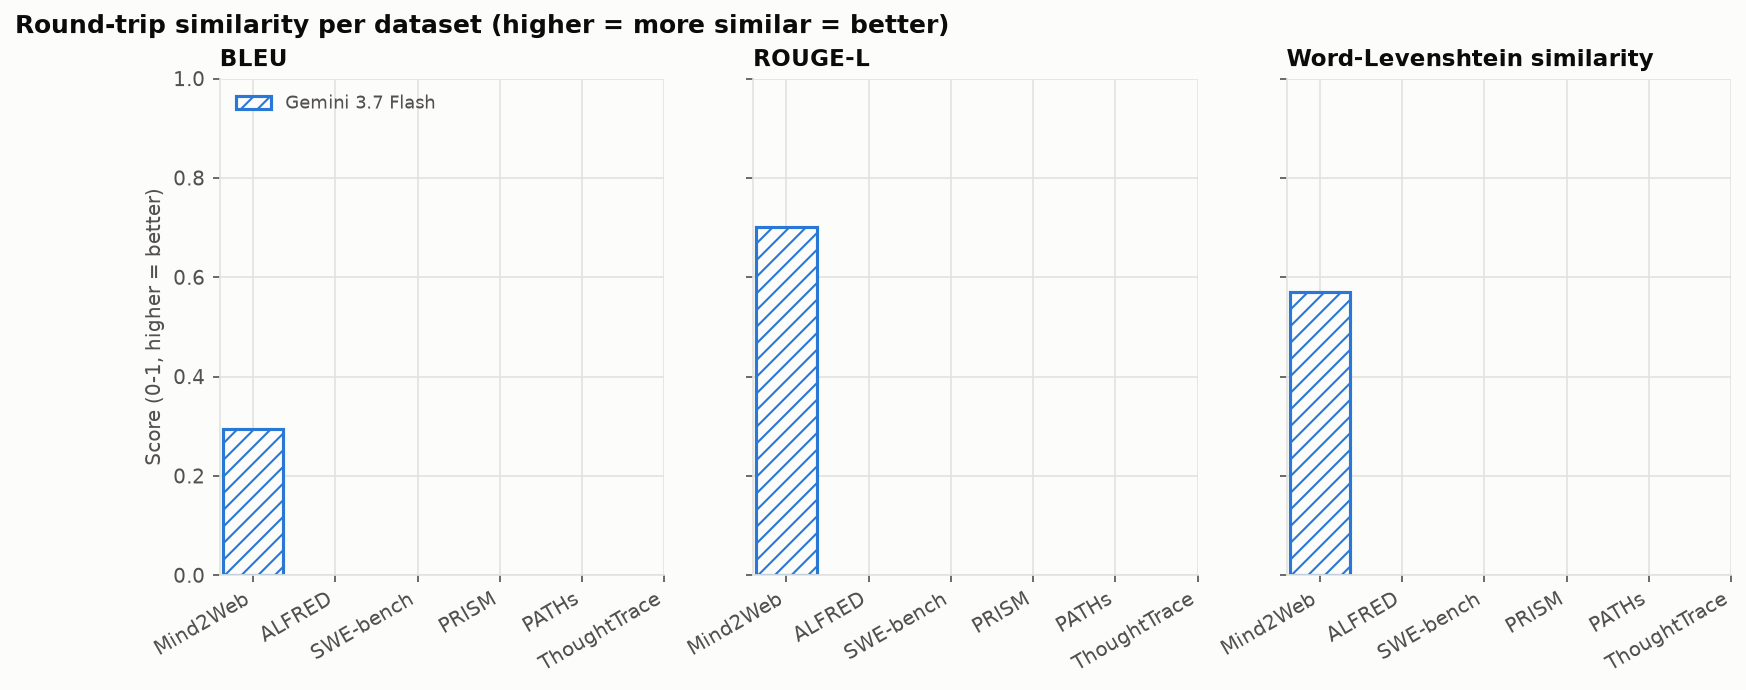

The table this chart was drawn from, first rows:
model, dataset, pairs, bleu, corpus_bleu, rouge_l, word_lev_sim, from_success
Gemini 3.7 Flash, all, 1, 0.2945, 0.2945, 0.7004, 0.5704, 1
Gemini 3.7 Flash, Mind2Web, 1, 0.2945, 0.2945, 0.7004, 0.5704, 1
